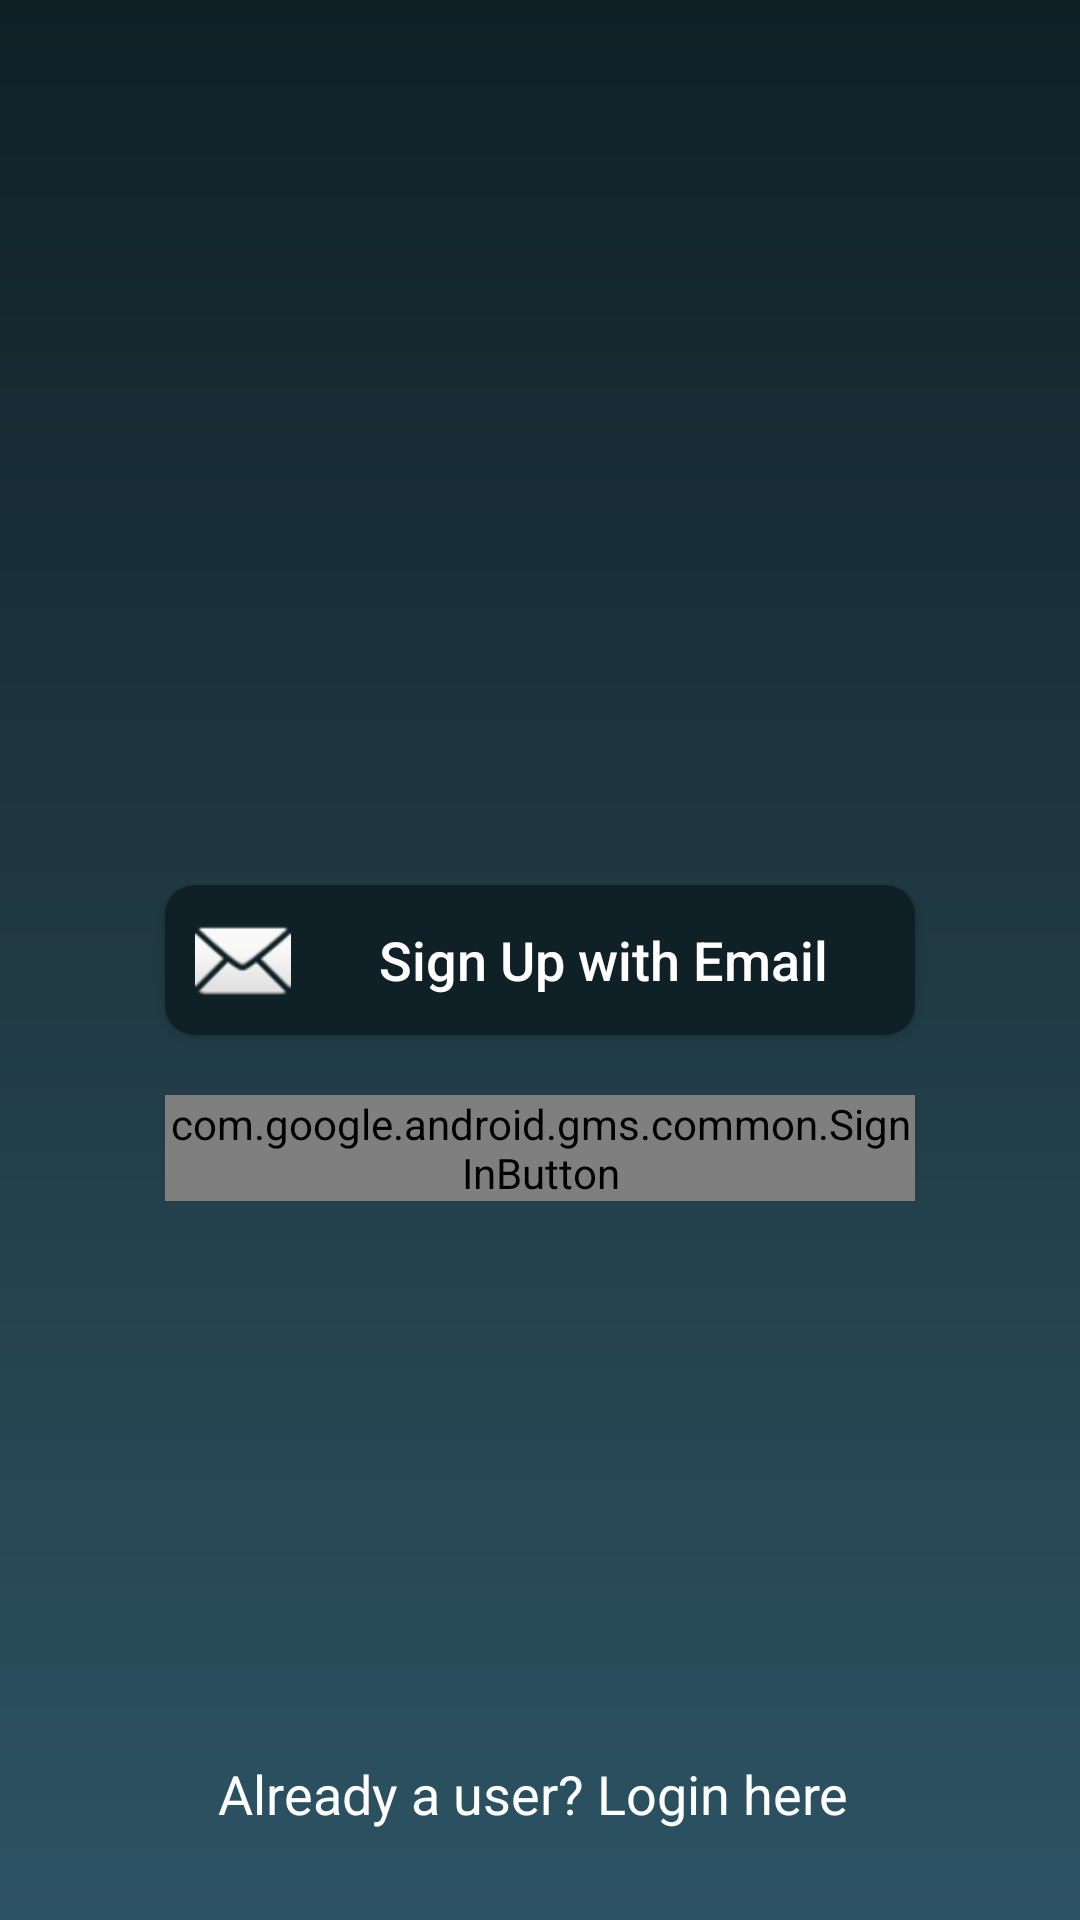

Layout XML and referenced resources for this Android screen:
<!-- AndroidManifest.xml: application theme AppTheme -->
<!-- res/layout/activity_login.xml -->
<?xml version="1.0" encoding="utf-8"?>
<RelativeLayout xmlns:android="http://schemas.android.com/apk/res/android"
    xmlns:tools="http://schemas.android.com/tools"
    android:layout_width="match_parent"
    android:layout_height="match_parent"
    android:background="@drawable/gradient"
    tools:context=".auth.LoginScreen">

    <Button
        android:id="@+id/email"
        android:layout_width="250dp"
        android:layout_height="wrap_content"
        android:layout_centerInParent="true"
        android:background="@drawable/shape"
        android:backgroundTint="#0F2027"
        android:drawableLeft="@android:drawable/ic_dialog_email"
        android:gravity="center"
        android:paddingLeft="10dp"
        android:text="@string/sign_up_with_email"
        android:textAllCaps="false"
        android:textColor="#ffffff"
        android:textSize="18sp" />


    <com.google.android.gms.common.SignInButton
        android:id="@+id/sign_in_button"
        android:layout_width="250dp"
        android:layout_height="wrap_content"
        android:layout_below="@id/email"
        android:layout_centerHorizontal="true"
        android:layout_marginTop="20dp" />

    <Button
        android:id="@+id/sign_out_button"
        android:layout_width="250dp"
        android:layout_height="wrap_content"
        android:layout_below="@id/sign_in_button"
        android:layout_centerHorizontal="true"
        android:layout_marginTop="20dp"
        android:text="@string/sign_out"
        android:visibility="gone" />

    <TextView
        android:id="@+id/already"
        android:layout_width="wrap_content"
        android:layout_height="wrap_content"
        android:layout_alignParentBottom="true"
        android:layout_centerHorizontal="true"
        android:layout_marginBottom="30dp"
        android:gravity="center"
        android:text="Already a user? Login here "
        android:textColor="#ffffff"
        android:textSize="18sp" />


</RelativeLayout>
<!-- resources referenced by this layout -->
<resources>
  <!-- drawable gradient (drawable-v24) -->
  <?xml version="1.0" encoding="utf-8"?>
  <shape xmlns:android="http://schemas.android.com/apk/res/android">
  <gradient
      android:centerColor="#203A43"
      android:endColor="#2C5364"
      android:startColor="#0F2027"
      android:angle="270"
      >
  
  
  </gradient>
  </shape>
  <!-- drawable shape (drawable-v24) -->
  <?xml version="1.0" encoding="utf-8"?>
  <shape xmlns:android="http://schemas.android.com/apk/res/android"
      android:shape="rectangle">
      <size android:width="250dp"
          android:height="50dp"/>
      <solid android:color="#ffffff"/>
      <corners android:radius="10dp"/>
  </shape>
  <string name="sign_out">Sign out</string>
  <string name="sign_up_with_email">Sign Up with Email</string>
  <style name="AppTheme" parent="Theme.AppCompat.Light.NoActionBar">
          
          <item name="colorPrimary">@color/colorPrimary</item>
          <item name="colorPrimaryDark">@color/colorPrimaryDark</item>
          <item name="colorAccent">@color/colorAccent</item>
      </style>
  <color name="colorPrimary">#6200EE</color>
  <color name="colorPrimaryDark">#040D3C</color>
  <color name="colorAccent">#03DAC5</color>
</resources>
